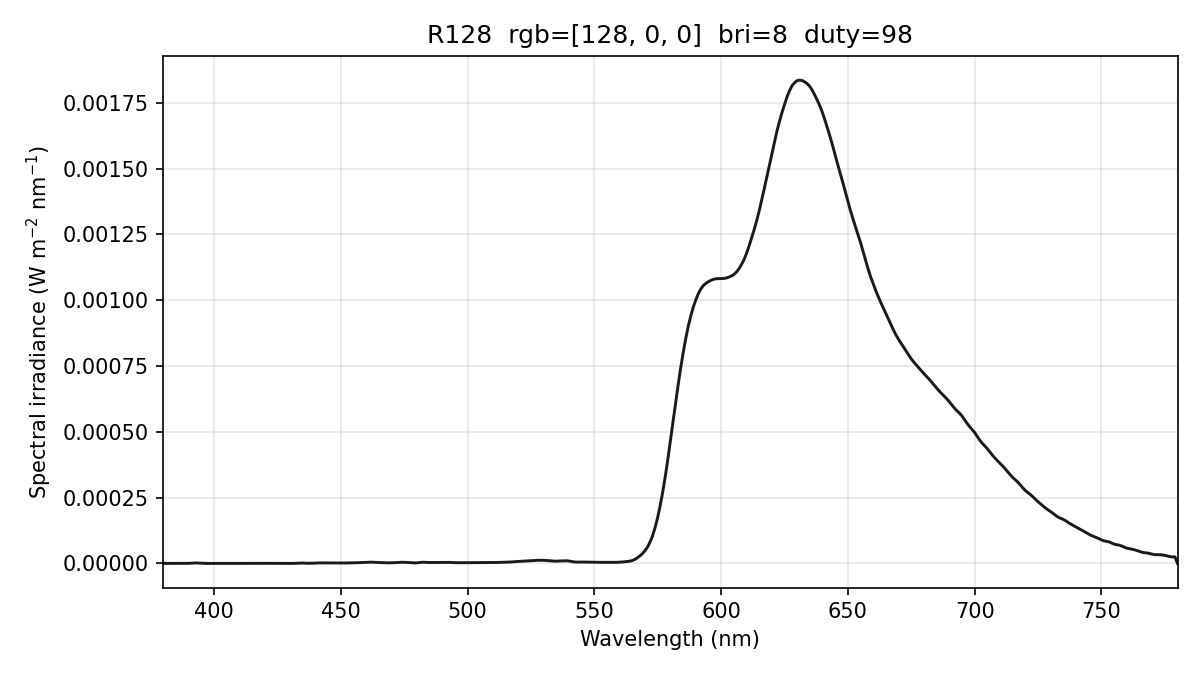

Values plotted in this chart, from the file beside it:
wavelength_nm, spectral_irradiance_W_m2_nm, spectral_irradiance_std_W_m2_nm, spectral_irradiance_uW_cm2_nm, photon_irradiance_photons_m2_s_nm, display_increment_W_m2_nm
380, 7.30148893e-08, 1.26465498e-07, 7.30148893e-06, 1.39674876e+11, -9.73382909e-08
381, 7.30148943e-08, 1.26465507e-07, 7.30148943e-06, 1.40042451e+11, -9.73382859e-08
382, 7.30148943e-08, 1.26465507e-07, 7.30148943e-06, 1.40410017e+11, -9.73382859e-08
383, 1.10226412e-07, 1.90917745e-07, 1.10226412e-05, 2.12523868e+11, -4.90385745e-08
384, 1.82792544e-07, 3.16605974e-07, 1.82792544e-05, 3.53356407e+11, 4.50025353e-08
385, 2.18093958e-07, 3.77749816e-07, 2.18093958e-05, 4.22695507e+11, 8.47353707e-08
386, 1.78919135e-07, 3.09897032e-07, 1.78919135e-05, 3.47670116e+11, 2.18602219e-08
387, 8.89864054e-08, 1.36417377e-07, 8.89864054e-06, 1.73363592e+11, -1.00591171e-07
388, 5.37665595e-08, 4.84876747e-08, 5.37665595e-06, 1.05018846e+11, -1.21749187e-07
389, 7.32596043e-08, 1.26889357e-07, 7.32596043e-06, 1.43462184e+11, -4.16138173e-08
390, 3.51654191e-07, 6.63398406e-08, 3.51654191e-05, 6.90404594e+11, 2.33791364e-07
391, 9.20618707e-07, 1.88582146e-07, 9.20618707e-05, 1.81209024e+12, 6.82021462e-07
392, 1.67861663e-06, 5.90112793e-07, 1.67861663e-04, 3.31253789e+12, 1.21869420e-06
393, 1.86714942e-06, 7.36570131e-07, 1.86714942e-04, 3.69398299e+12, 1.26686610e-06
394, 1.42169752e-06, 5.84794374e-07, 1.42169752e-04, 2.81985446e+12, 7.88162389e-07
395, 6.21831675e-07, 2.55781307e-07, 6.21831675e-05, 1.23649739e+12, 7.00721820e-08
396, 1.47932498e-07, 6.08498674e-08, 1.47932498e-05, 2.94904937e+11, -2.76145499e-07
397, 0.00000000e+00, 0.00000000e+00, 0.00000000e+00, 0.00000000e+00, -2.50490698e-07
398, 8.61482493e-08, 1.06284775e-07, 8.61482493e-06, 1.72604771e+11, -1.76165385e-07
399, 2.64325782e-07, 3.26110009e-07, 2.64325782e-05, 5.30928072e+11, -2.30133765e-07
400, 4.73771571e-07, 5.84512224e-07, 4.73771571e-05, 9.54008526e+11, -4.02073484e-07
401, 5.04898425e-07, 6.22914752e-07, 5.04898425e-05, 1.01922873e+12, -5.50918750e-07
402, 3.51825373e-07, 4.34061976e-07, 3.51825373e-05, 7.11994235e+11, -6.68470967e-07
403, 1.44922423e-07, 1.73321334e-07, 1.44922423e-05, 2.94011218e+11, -7.36791295e-07
404, 3.36847843e-08, 2.61358073e-08, 3.36847843e-06, 6.85075448e+10, -7.66271404e-07
405, 1.72448757e-08, 2.98690008e-08, 1.72448757e-06, 3.51591493e+10, -7.63752834e-07
406, 1.98744407e-08, 3.44235411e-08, 1.98744407e-06, 4.06204021e+10, -8.05751180e-07
407, 1.55171717e-08, 2.68765297e-08, 1.55171717e-06, 3.17929071e+10, -9.02845369e-07
408, 1.43173960e-08, 1.24331840e-08, 1.43173960e-06, 2.94067796e+10, -9.81954352e-07
409, 3.09966854e-08, 4.93868396e-08, 3.09966854e-06, 6.38207393e+10, -9.33399696e-07
410, 6.55550443e-08, 1.13544667e-07, 6.55550443e-06, 1.35304811e+11, -7.57181391e-07
411, 8.22942140e-08, 1.42537760e-07, 8.22942140e-06, 1.70268532e+11, -5.55992903e-07
412, 7.02364293e-08, 1.21653064e-07, 7.02364293e-06, 1.45674289e+11, -3.94535539e-07
413, 4.00310600e-08, 6.93358298e-08, 4.00310600e-06, 8.32281822e+10, -2.82392398e-07
414, 4.06939167e-08, 7.04839312e-08, 4.06939167e-06, 8.48111789e+10, -2.03441501e-07
415, 7.46004370e-08, 1.29211747e-07, 7.46004370e-06, 1.55852128e+11, -1.54405449e-07
416, 1.03686412e-07, 1.79590134e-07, 1.03686412e-05, 2.17139306e+11, -2.17565454e-07
417, 9.50750060e-08, 1.64674741e-07, 9.50750060e-06, 1.99583982e+11, -4.07045479e-07
418, 6.15098300e-08, 1.06538151e-07, 6.15098300e-06, 1.29432719e+11, -6.94462116e-07
419, 1.09823489e-07, 1.90219862e-07, 1.09823489e-05, 2.31650118e+11, -8.11067536e-07
420, 2.50298530e-07, 4.33529771e-07, 2.50298530e-05, 5.29213430e+11, -7.22405753e-07
421, 4.02002363e-07, 6.96288518e-07, 4.02002363e-05, 8.51988965e+11, -4.68649433e-07
422, 4.30509563e-07, 7.45664437e-07, 4.30509563e-05, 9.14573307e+11, -2.36192409e-07
423, 3.35820173e-07, 5.81657602e-07, 3.35820173e-05, 7.15105991e+11, -2.50348104e-08
424, 2.34386947e-07, 3.48820144e-07, 2.34386947e-05, 5.00290834e+11, 4.55109172e-08
425, 1.82560325e-07, 1.72200409e-07, 1.82560325e-05, 3.90587732e+11, -1.86925414e-08
426, 1.71214915e-07, 1.79330822e-07, 1.71214915e-05, 3.67176147e+11, -1.92188551e-07
427, 1.38201796e-07, 2.03561533e-07, 1.38201796e-05, 2.97074126e+11, -3.05141025e-07
428, 8.21781673e-08, 1.42336761e-07, 8.21781673e-06, 1.77061235e+11, -3.53902540e-07
429, 3.14825302e-08, 5.45293418e-08, 3.14825302e-06, 6.79908058e+10, -3.78438306e-07
430, 4.08981273e-09, 7.08376345e-09, 4.08981273e-07, 8.85309544e+09, -4.20571046e-07
431, 7.13911504e-08, 3.18785866e-08, 7.13911504e-06, 1.54897682e+11, -3.99086482e-07
432, 4.20812420e-07, 1.87907118e-07, 4.20812420e-05, 9.15156912e+11, -6.44041090e-08
433, 1.04826376e-06, 4.68085575e-07, 1.04826376e-04, 2.28497650e+12, 5.86564537e-07
434, 1.50401708e-06, 6.73851278e-07, 1.50401708e-04, 3.28598643e+12, 1.11785578e-06
435, 1.41408855e-06, 6.40183941e-07, 1.41408855e-04, 3.09662867e+12, 1.13748617e-06
436, 8.32987076e-07, 4.03899122e-07, 8.32987076e-05, 1.82830236e+12, 6.87878913e-07
437, 4.84487005e-07, 3.25425423e-07, 4.84487005e-05, 1.06582729e+12, 3.92631048e-07
438, 5.35933185e-07, 4.65374442e-07, 5.35933185e-05, 1.18170215e+12, 4.08654140e-07
439, 9.51139276e-07, 7.34000571e-07, 9.51139276e-05, 2.10199609e+12, 7.39172986e-07
... 341 more rows
